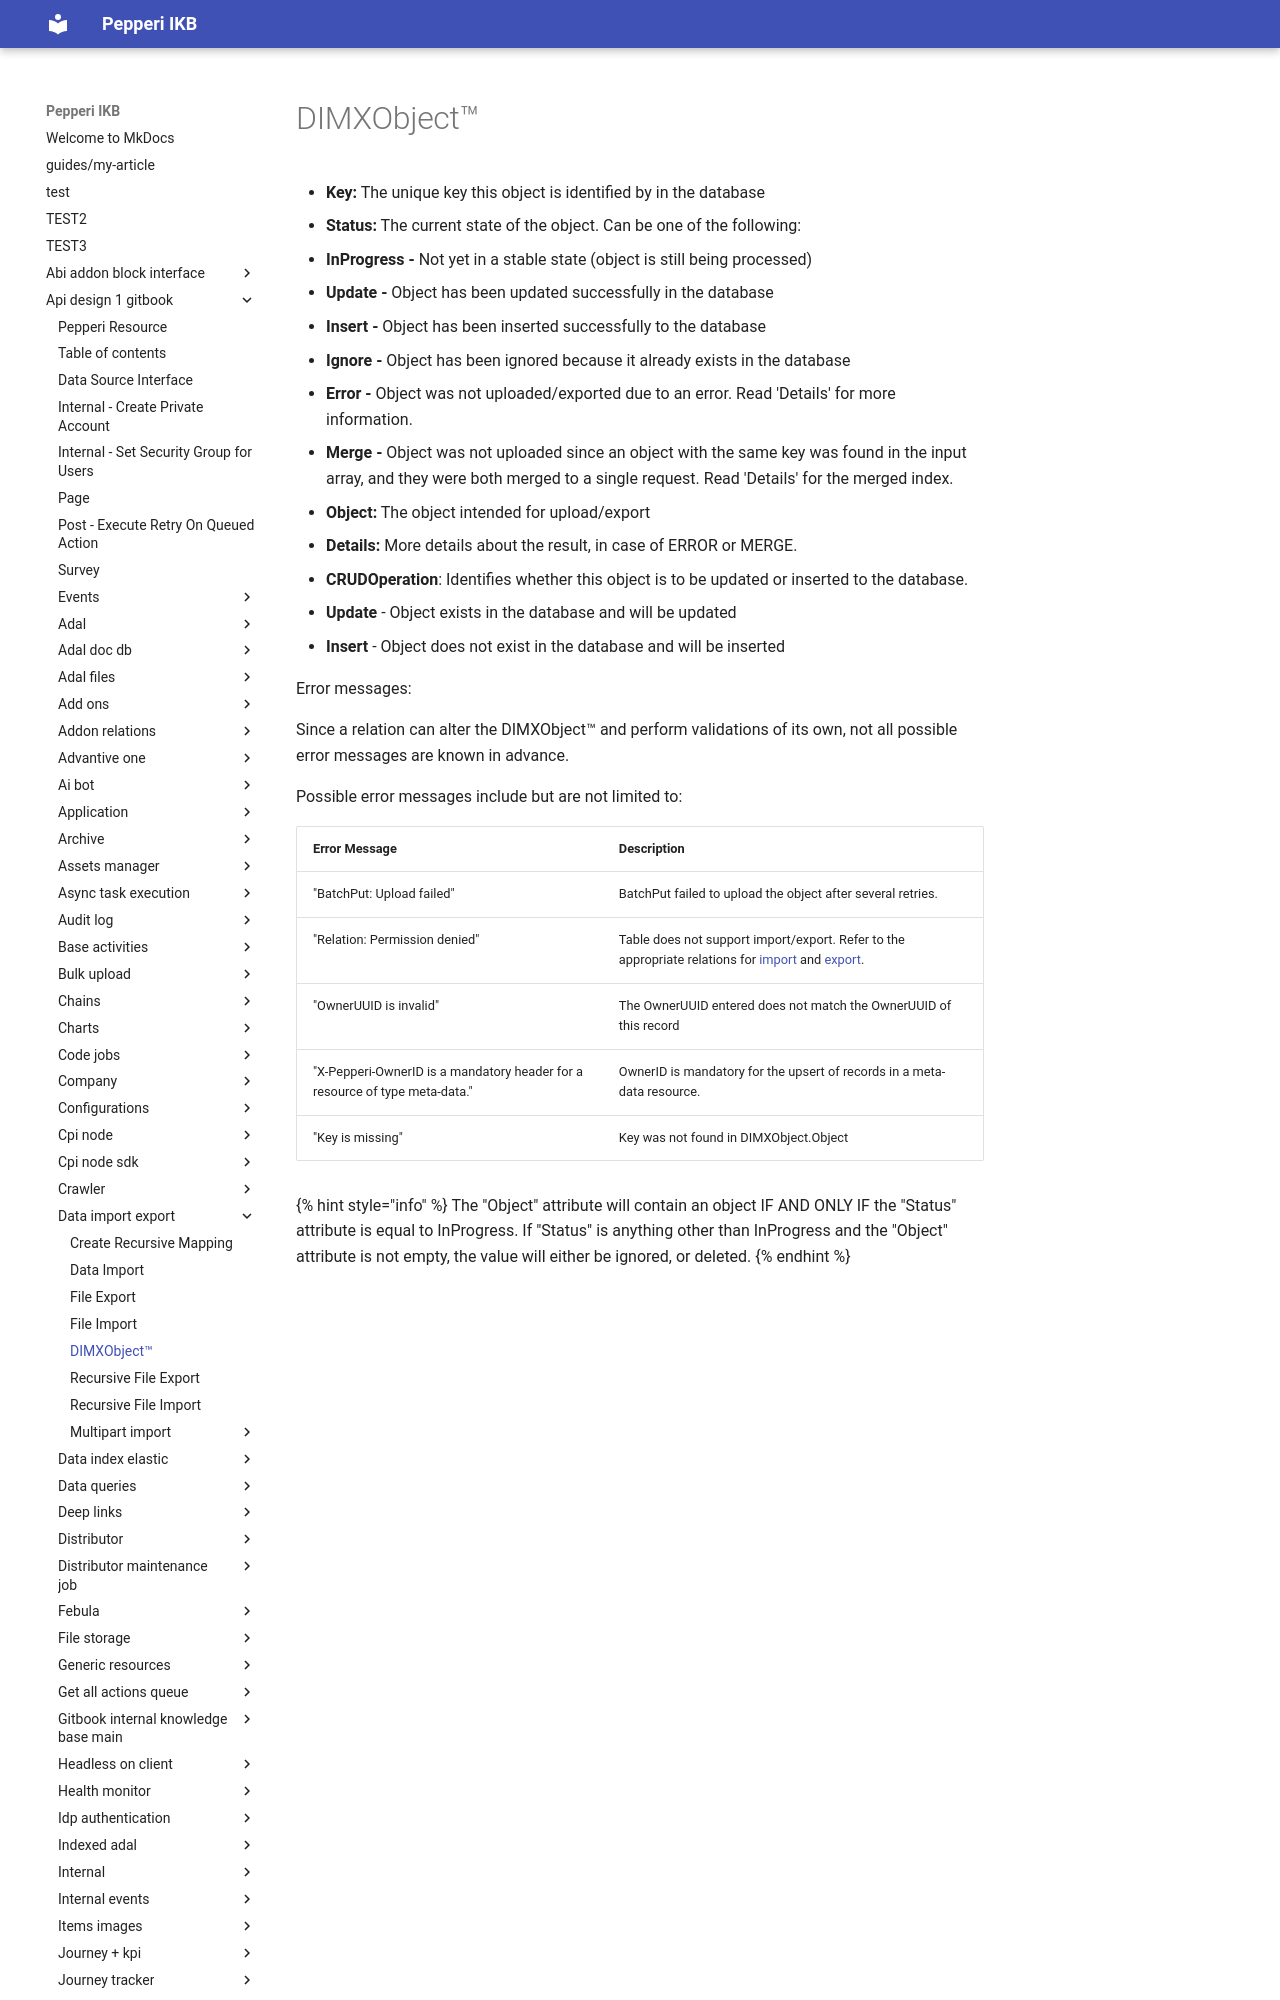

repository: AlinaSergeeva6/pepepri-docs · page: api-design-1-gitbook/data-import-export/imported-object/index.html · generator: mkdocs

---
description: Describes the state of an object in the DIMX import/export process.
---

# DIMXObject™



* **Key:** The unique key this object is identified by in the database
* **Status:** The current state of the object. Can be one of the following:
  * **InProgress -** Not yet in a stable state (object is still being processed)
  * **Update -** Object has been updated successfully in the database
  * **Insert -** Object has been inserted successfully to the database
  * **Ignore -** Object has been ignored because it already exists in the database
  * **Error -** Object was not uploaded/exported due to an error. Read 'Details' for more information.
  * **Merge -** Object was not uploaded since an object with the same key was found in the input array, and they were both merged to a single request. Read 'Details' for the merged index.
* **Object:** The object intended for upload/export
* **Details:** More details about the result, in case of ERROR or MERGE.
* **CRUDOperation**: Identifies whether this object is to be updated or inserted to the database.
  * **Update** - Object exists in the database and will be updated
  * **Insert** - Object does not exist in the database and will be inserted

Error messages:

Since a relation can alter the DIMXObject™ and perform validations of its own, not all possible error messages are known in advance.&#x20;

Possible error messages include but are not limited to:
